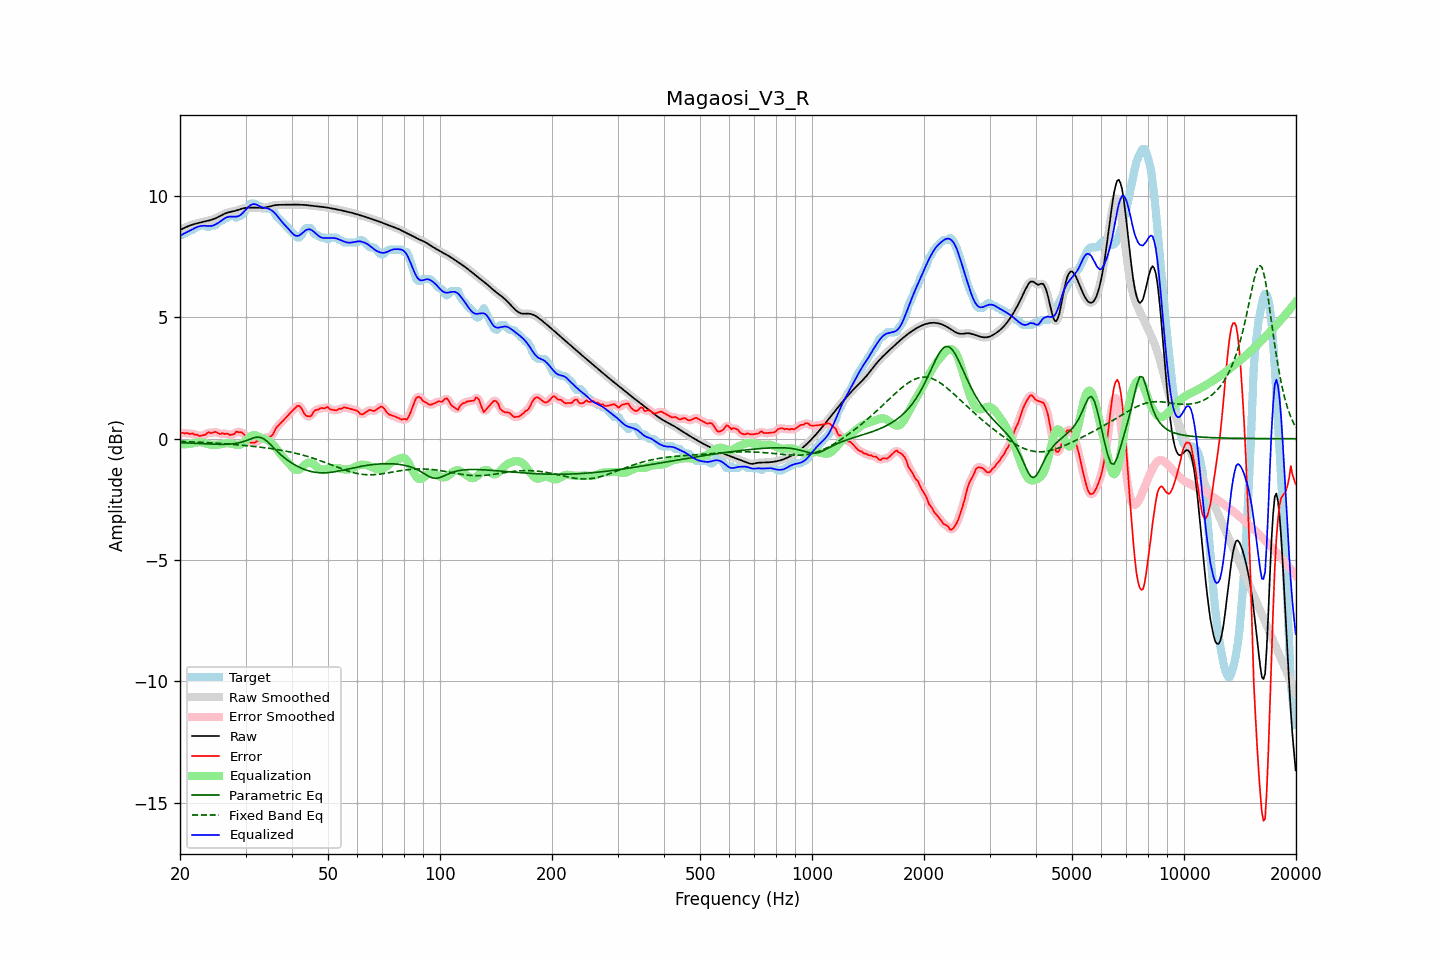

Source data for this figure (header and first rows):
frequency, raw, error, smoothed, error_smoothed, equalization, parametric_eq, fixed_band_eq, equalized_raw, equalized_smoothed, target
20.00, 8.60, 0.21, 8.60, 0.22, -0.23, -0.16, -0.11, 8.37, 8.37, 8.39
20.20, 8.63, 0.24, 8.63, 0.23, -0.23, -0.16, -0.11, 8.40, 8.40, 8.39
20.40, 8.67, 0.24, 8.67, 0.24, -0.23, -0.17, -0.11, 8.44, 8.44, 8.42
20.61, 8.70, 0.21, 8.70, 0.24, -0.23, -0.17, -0.11, 8.47, 8.47, 8.49
20.81, 8.73, 0.24, 8.73, 0.22, -0.22, -0.17, -0.12, 8.50, 8.50, 8.49
21.02, 8.75, 0.23, 8.76, 0.22, -0.22, -0.18, -0.12, 8.54, 8.54, 8.53
21.23, 8.78, 0.19, 8.78, 0.22, -0.21, -0.18, -0.12, 8.57, 8.57, 8.59
21.44, 8.80, 0.22, 8.80, 0.21, -0.20, -0.18, -0.13, 8.60, 8.60, 8.59
21.66, 8.83, 0.22, 8.83, 0.20, -0.19, -0.19, -0.13, 8.64, 8.64, 8.61
21.87, 8.85, 0.17, 8.85, 0.19, -0.17, -0.19, -0.13, 8.67, 8.67, 8.68
22.09, 8.86, 0.18, 8.86, 0.16, -0.16, -0.19, -0.13, 8.71, 8.71, 8.69
22.31, 8.88, 0.16, 8.88, 0.14, -0.15, -0.20, -0.14, 8.73, 8.73, 8.73
22.54, 8.90, 0.11, 8.90, 0.13, -0.15, -0.20, -0.14, 8.75, 8.75, 8.79
22.76, 8.91, 0.12, 8.91, 0.12, -0.15, -0.20, -0.14, 8.77, 8.77, 8.79
22.99, 8.93, 0.14, 8.93, 0.13, -0.16, -0.21, -0.15, 8.77, 8.77, 8.79
23.22, 8.94, 0.16, 8.94, 0.16, -0.17, -0.21, -0.15, 8.78, 8.78, 8.79
23.45, 8.96, 0.17, 8.96, 0.20, -0.19, -0.21, -0.16, 8.77, 8.77, 8.79
23.69, 8.97, 0.25, 8.97, 0.23, -0.21, -0.21, -0.16, 8.77, 8.77, 8.73
23.92, 8.99, 0.27, 8.99, 0.25, -0.23, -0.22, -0.16, 8.76, 8.76, 8.72
24.16, 9.01, 0.23, 9.01, 0.25, -0.25, -0.22, -0.17, 8.76, 8.76, 8.78
24.40, 9.03, 0.24, 9.03, 0.25, -0.26, -0.22, -0.17, 8.77, 8.77, 8.79
24.65, 9.05, 0.26, 9.05, 0.26, -0.26, -0.22, -0.18, 8.79, 8.79, 8.79
24.89, 9.08, 0.29, 9.08, 0.27, -0.25, -0.23, -0.18, 8.82, 8.82, 8.79
25.14, 9.11, 0.26, 9.11, 0.25, -0.25, -0.23, -0.18, 8.86, 8.86, 8.85
25.39, 9.14, 0.22, 9.14, 0.23, -0.24, -0.23, -0.19, 8.90, 8.90, 8.92
25.65, 9.18, 0.19, 9.18, 0.21, -0.23, -0.23, -0.19, 8.95, 8.95, 8.99
25.91, 9.21, 0.22, 9.21, 0.20, -0.22, -0.23, -0.20, 8.99, 9.00, 8.99
26.16, 9.25, 0.22, 9.25, 0.21, -0.20, -0.23, -0.20, 9.04, 9.04, 9.03
26.43, 9.28, 0.19, 9.28, 0.21, -0.19, -0.23, -0.21, 9.09, 9.09, 9.09
26.69, 9.30, 0.22, 9.30, 0.20, -0.18, -0.23, -0.21, 9.12, 9.12, 9.09
26.96, 9.33, 0.20, 9.33, 0.18, -0.18, -0.22, -0.22, 9.14, 9.14, 9.13
27.23, 9.34, 0.15, 9.34, 0.17, -0.19, -0.22, -0.22, 9.15, 9.15, 9.19
27.50, 9.36, 0.17, 9.36, 0.16, -0.20, -0.21, -0.23, 9.15, 9.15, 9.19
27.77, 9.37, 0.18, 9.37, 0.19, -0.22, -0.21, -0.23, 9.15, 9.15, 9.19
28.05, 9.38, 0.21, 9.38, 0.23, -0.24, -0.20, -0.24, 9.15, 9.15, 9.18
28.33, 9.40, 0.30, 9.40, 0.26, -0.25, -0.19, -0.25, 9.15, 9.15, 9.11
28.62, 9.42, 0.28, 9.42, 0.28, -0.26, -0.18, -0.25, 9.16, 9.16, 9.14
28.90, 9.44, 0.26, 9.45, 0.28, -0.25, -0.16, -0.26, 9.19, 9.19, 9.19
29.19, 9.47, 0.28, 9.47, 0.26, -0.23, -0.15, -0.26, 9.24, 9.24, 9.19
29.48, 9.49, 0.23, 9.49, 0.23, -0.19, -0.13, -0.27, 9.30, 9.30, 9.26
29.78, 9.50, 0.17, 9.50, 0.17, -0.13, -0.11, -0.28, 9.37, 9.37, 9.33
30.08, 9.51, 0.09, 9.51, 0.08, -0.07, -0.08, -0.28, 9.45, 9.45, 9.42
30.38, 9.52, -0.02, 9.52, -0.02, -0.00, -0.06, -0.29, 9.52, 9.52, 9.54
30.68, 9.52, -0.11, 9.52, -0.10, 0.06, -0.03, -0.30, 9.58, 9.58, 9.63
30.99, 9.52, -0.16, 9.52, -0.16, 0.10, -0.01, -0.30, 9.63, 9.63, 9.69
31.30, 9.52, -0.16, 9.52, -0.18, 0.13, 0.02, -0.31, 9.66, 9.66, 9.69
31.61, 9.52, -0.17, 9.52, -0.16, 0.15, 0.04, -0.32, 9.67, 9.67, 9.69
31.93, 9.52, -0.14, 9.52, -0.13, 0.14, 0.05, -0.32, 9.66, 9.66, 9.66
32.24, 9.52, -0.08, 9.52, -0.11, 0.11, 0.07, -0.33, 9.63, 9.63, 9.60
32.57, 9.51, -0.08, 9.51, -0.07, 0.08, 0.06, -0.34, 9.59, 9.59, 9.59
32.89, 9.51, -0.06, 9.51, -0.03, 0.05, 0.05, -0.35, 9.56, 9.56, 9.57
33.22, 9.51, 0.02, 9.51, -0.00, 0.02, 0.03, -0.36, 9.54, 9.54, 9.49
33.55, 9.52, 0.03, 9.52, 0.03, 0.00, -0.00, -0.36, 9.52, 9.52, 9.49
33.89, 9.53, 0.04, 9.53, 0.05, -0.02, -0.05, -0.37, 9.51, 9.51, 9.49
34.23, 9.54, 0.05, 9.54, 0.05, -0.04, -0.10, -0.38, 9.50, 9.50, 9.49
34.57, 9.56, 0.07, 9.56, 0.06, -0.08, -0.16, -0.39, 9.48, 9.48, 9.49
34.92, 9.58, 0.09, 9.58, 0.08, -0.13, -0.22, -0.40, 9.45, 9.45, 9.49
35.27, 9.59, 0.12, 9.59, 0.13, -0.18, -0.29, -0.41, 9.41, 9.41, 9.48
35.62, 9.61, 0.20, 9.61, 0.22, -0.25, -0.36, -0.42, 9.36, 9.36, 9.41
35.97, 9.62, 0.34, 9.62, 0.33, -0.33, -0.42, -0.43, 9.30, 9.30, 9.28
... 635 more rows
